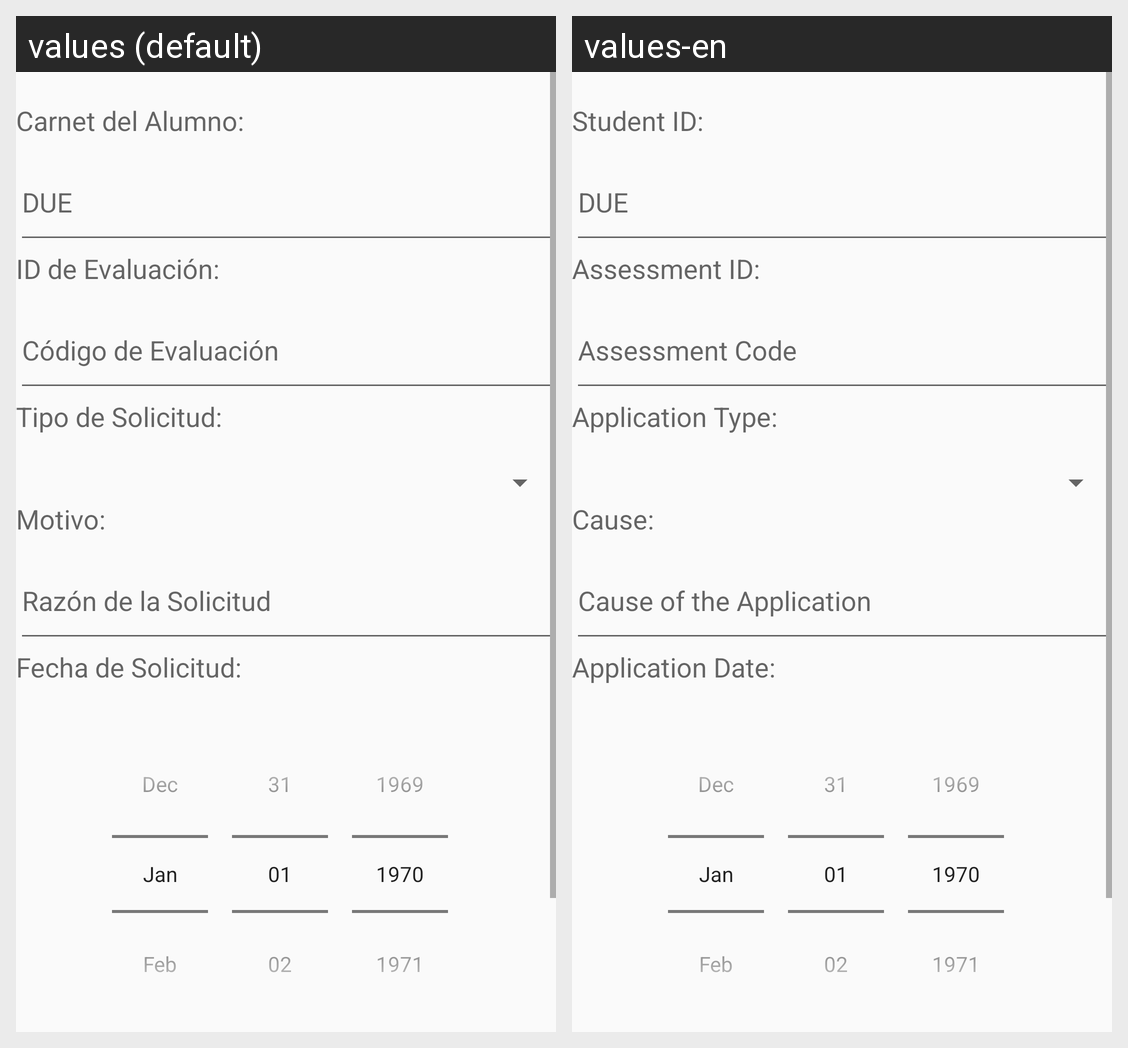

The Android screen above is rendered under two locales of the same app. Produce the string resources it draws, with the default and per-locale values.
Android screen res/layout/activity_nueva_solicitud_extraordinario.xml rendered under 2 locales, left to right: values (default), values-en. Device: Nexus 5 (rendered at 1080×1920; each locale shown at half size, 540×960, under a caption strip naming it); theme AppTheme.
Strings drawn on this screen, with the default value and each locale's value (text and hints the layout hard-codes, and strings that could not be matched under every locale, appear in the picture but are not listed):

carnetAlumno
  values: Carnet del Alumno:
  values-en: Student ID:

hintCarnetAlumno
  values: DUE
  values-en: DUE

idEvaluacion
  values: ID de Evaluación:
  values-en: Assessment ID:

hintIdEva
  values: Código de Evaluación
  values-en: Assessment Code

tipoSolicitudExtra
  values: Tipo de Solicitud:
  values-en: Application Type:

motivoSolicitudExtra
  values: Motivo:
  values-en: Cause:

hintMotivoSoli
  values: Razón de la Solicitud
  values-en: Cause of the Application

fechaSolicitudExtra
  values: Fecha de Solicitud:
  values-en: Application Date:
